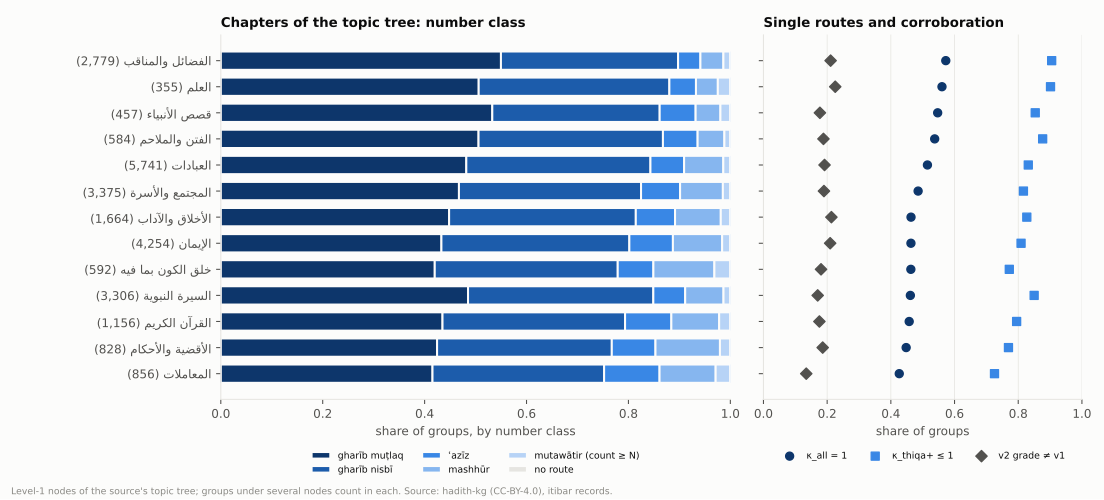

The file beside this chart, header and first rows:
topic_id, name, level, lft, groups, groups_with_chains, share_kappa_all_1, share_kappa_thiqa_le_1, median_kappa_all, share_gharib_mutlaq, share_gharib_nisbi, share_aziz, share_mashhur, share_mutawatir_count, share_no_class, share_v2_differs, share_v2_by_corroboration
43669, الأخلاق والآداب, 1, 2, 1664, 1664, 0.4633, 0.8269, 1.0, 0.4481, 0.3664, 0.07703, 0.08975, 0.01875, 0.1028, 0.2133, 0.2049
45740, الأدب, 2, 3, 564, 564, 0.4557, 0.7926, 1.0, 0.4386, 0.3626, 0.08382, 0.08967, 0.02534, 0.09043, 0.1879, 0.1844
46715, الاستئذان, 2, 1925, 134, 134, 0.4701, 0.7388, 1.0, 0.4628, 0.2645, 0.09917, 0.1074, 0.06612, 0.09701, 0.1866, 0.194
43670, الرقاق, 2, 2365, 1018, 1018, 0.4538, 0.8369, 1.0, 0.4341, 0.378, 0.08132, 0.09341, 0.01319, 0.1061, 0.224, 0.2141
46936, الأقضية والأحكام, 1, 6462, 828, 828, 0.4481, 0.7693, 1.0, 0.4245, 0.3429, 0.08571, 0.1265, 0.02041, 0.1123, 0.186, 0.1763
46937, الأحكام, 2, 6463, 221, 221, 0.5068, 0.81, 1.0, 0.4328, 0.3781, 0.06468, 0.09453, 0.02985, 0.0905, 0.181, 0.1674
48496, الأقضية, 2, 7301, 47, 47, 0.4894, 0.9149, 1.0, 0.4762, 0.381, 0.07143, 0.07143, 0.0, 0.1064, 0.234, 0.2128
48491, الإكراه, 2, 7489, 4, 4, 0.75, 0.75, 1.0, 0.75, 0.0, 0.25, 0.0, 0.0, 0.0, 0.25, 0.25
48360, الجزية, 2, 7499, 21, 21, 0.2381, 0.4762, 3.0, 0.2632, 0.1579, 0.2105, 0.3158, 0.05263, 0.09524, 0.04762, 0.04762
47364, الحدود, 2, 7565, 350, 350, 0.4343, 0.7714, 1.0, 0.4236, 0.379, 0.07962, 0.1051, 0.01274, 0.1029, 0.2114, 0.1943
48458, الحيل, 2, 8941, 19, 19, 0.2632, 0.3684, 6.0, 0.1579, 0.3158, 0.1579, 0.3684, 0.0, 0.0, 0.1053, 0.1053
48060, الديات, 2, 9007, 118, 118, 0.3983, 0.7458, 1.0, 0.4242, 0.2424, 0.1313, 0.1515, 0.05051, 0.161, 0.1864, 0.2034
48393, الشروط, 2, 9429, 19, 19, 0.2105, 0.4211, 4.0, 0.1667, 0.2222, 0.1667, 0.3889, 0.05556, 0.05263, 0.05263, 0.05263
48271, الشهادات, 2, 9489, 45, 45, 0.3333, 0.7333, 1.0, 0.3143, 0.3143, 0.1429, 0.2, 0.02857, 0.2222, 0.1111, 0.1111
48592, القسامة, 2, 9667, 2, 2, 1.0, 1.0, 1.0, 1.0, 0.0, 0.0, 0.0, 0.0, 0.0, 0.5, 0.5
48423, الوصايا, 2, 9673, 21, 21, 0.3333, 0.5238, 3.0, 0.35, 0.15, 0.05, 0.4, 0.05, 0.04762, 0.04762, 0.04762
2, الإيمان, 1, 9742, 4255, 4254, 0.4631, 0.8089, 1.0, 0.433, 0.3688, 0.08545, 0.09662, 0.0161, 0.09497, 0.2094, 0.1925
5378, الإيمان بالقدر خيره وشره, 2, 9743, 92, 92, 0.413, 0.7283, 2.0, 0.3523, 0.3182, 0.125, 0.1705, 0.03409, 0.04348, 0.25, 0.2609
3, الإيمان بالله وحده, 2, 10075, 838, 838, 0.3974, 0.753, 2.0, 0.3519, 0.4013, 0.1, 0.1182, 0.02857, 0.08115, 0.2255, 0.1969
2024, الإيمان بالملائكة, 2, 14061, 182, 182, 0.4615, 0.8297, 1.0, 0.4591, 0.327, 0.1069, 0.09434, 0.01258, 0.1264, 0.1868, 0.1758
3343, الإيمان باليوم الآخر, 2, 14849, 963, 963, 0.487, 0.8172, 1.0, 0.4645, 0.3295, 0.07323, 0.1087, 0.02403, 0.09242, 0.1963, 0.1828
2420, الإيمان بأنبياء الله ورسله, 2, 18873, 29, 29, 0.5517, 0.7931, 1.0, 0.5185, 0.2963, 0.07407, 0.07407, 0.03704, 0.06897, 0.06897, 0.06897
2474, الإيمان بكتب الله, 2, 18979, 763, 763, 0.3748, 0.7221, 2.0, 0.3418, 0.383, 0.105, 0.139, 0.03121, 0.07602, 0.1913, 0.173
5547, مراتب الإيمان, 2, 20693, 1926, 1925, 0.4421, 0.7875, 1.0, 0.412, 0.3782, 0.08883, 0.102, 0.01891, 0.09351, 0.2119, 0.2016
14705, السيرة النبوية, 1, 28384, 3306, 3306, 0.4613, 0.85, 1.0, 0.4852, 0.3636, 0.06252, 0.07518, 0.01343, 0.2114, 0.1703, 0.1561
22089, أبناء النبي, 2, 28385, 2, 2, 0.0, 1.0, 2.0, 0.0, 1.0, 0.0, 0.0, 0.0, 0.0, 0.5, 0.0
21804, أحب الأشياء إلى النبي, 2, 28417, 66, 66, 0.5, 0.7879, 1.0, 0.4833, 0.3667, 0.1, 0.03333, 0.01667, 0.09091, 0.1515, 0.1364
22539, أخذ جبريل بعنق الأسود بن عبد يغوث, 2, 28661, 1, 1, 0.0, 1.0, 0.0, , , , , , 1.0, 0.0, 0.0
22546, إذا أتيتم على مهلك فأغذوا السير, 2, 28665, 1, 1, 1.0, 1.0, 1.0, 1.0, 0.0, 0.0, 0.0, 0.0, 0.0, 0.0, 0.0
22447, إذا مر أحدكم بجدار قد مال فليسرع في المش…, 2, 28667, 1, 1, 0.0, 1.0, 0.0, , , , , , 1.0, 0.0, 0.0
22552, إسلاء لأهلي أن يمرضوني وقد وقع أجرك على …, 2, 28671, 1, 1, 1.0, 1.0, 1.0, 0.0, 1.0, 0.0, 0.0, 0.0, 0.0, 0.0, 0.0
20328, أسماء النبي, 2, 28673, 8, 8, 0.25, 0.625, 2.0, 0.2857, 0.5714, 0.0, 0.1429, 0.0, 0.125, 0.125, 0.125
21781, أشياء تعجب النبي, 2, 28739, 11, 11, 0.2727, 0.8182, 1.0, 0.25, 0.5, 0.25, 0.0, 0.0, 0.2727, 0.09091, 0.09091
21926, أشياء لا تفارق النبي, 2, 28785, 1, 1, 0.0, 1.0, 2.0, 0.0, 1.0, 0.0, 0.0, 0.0, 0.0, 0.0, 0.0
21928, أشياء يكرهها النبي, 2, 28789, 71, 71, 0.4507, 0.7324, 1.0, 0.4688, 0.2656, 0.1094, 0.1094, 0.04688, 0.09859, 0.1127, 0.1268
22547, أعجبتم من رجل نصر الله ورسوله, 2, 29087, 1, 1, 0.0, 1.0, 0.0, , , , , , 1.0, 0.0, 0.0
22387, أكثر مال أوتي به النبي, 2, 29089, 1, 1, 1.0, 1.0, 1.0, 1.0, 0.0, 0.0, 0.0, 0.0, 0.0, 0.0, 0.0
22455, الاستجارة بالنبي من النار, 2, 29093, 1, 1, 1.0, 1.0, 1.0, 1.0, 0.0, 0.0, 0.0, 0.0, 0.0, 0.0, 0.0
22502, الاستخلاف وتركه, 2, 29097, 1, 1, 1.0, 1.0, 1.0, 1.0, 0.0, 0.0, 0.0, 0.0, 0.0, 0.0, 0.0
20052, الإعجاز العلمي في السنة, 2, 29101, 14, 14, 0.3571, 0.5714, 2.5, 0.2857, 0.2857, 0.2857, 0.07143, 0.07143, 0.0, 0.0, 0.07143
22114, الأمثال في السنة النبوية, 2, 29159, 62, 62, 0.4194, 0.7903, 1.0, 0.4, 0.4364, 0.09091, 0.07273, 0.0, 0.1129, 0.2419, 0.2742
15652, السيرة المدنية, 2, 29399, 1661, 1661, 0.4347, 0.8489, 1.0, 0.4946, 0.3493, 0.05285, 0.08588, 0.01734, 0.2709, 0.1481, 0.1252
14706, السيرة المكية, 2, 37643, 466, 466, 0.4142, 0.8455, 1.0, 0.4377, 0.3989, 0.07479, 0.07479, 0.01385, 0.2253, 0.2124, 0.1953
22383, الصبيان يستقبلون النبي إذا عاد من سفره, 2, 39517, 1, 1, 1.0, 1.0, 1.0, 1.0, 0.0, 0.0, 0.0, 0.0, 0.0, 0.0, 0.0
22526, المؤلفة قلوبهم, 2, 39521, 6, 6, 0.1667, 0.5, 4.0, 0.2, 0.2, 0.4, 0.2, 0.0, 0.1667, 0.1667, 0.1667
22080, النبي في بيته, 2, 39539, 4, 4, 0.75, 1.0, 1.0, 1.0, 0.0, 0.0, 0.0, 0.0, 0.25, 0.25, 0.0
22389, النبي يقيل عند شجرة بين مكة والمدينة, 2, 39551, 1, 1, 1.0, 1.0, 1.0, 1.0, 0.0, 0.0, 0.0, 0.0, 0.0, 0.0, 1.0
22498, النبي يملأ الجزيرة قسطا وعدلا, 2, 39555, 1, 1, 1.0, 1.0, 1.0, 1.0, 0.0, 0.0, 0.0, 0.0, 0.0, 0.0, 0.0
22553, إنكم ستمرون برجل صبيح الوجه يطعمكم من ال…, 2, 39559, 1, 1, 1.0, 1.0, 1.0, 1.0, 0.0, 0.0, 0.0, 0.0, 0.0, 0.0, 0.0
22078, أول من استقال النعسة, 2, 39561, 1, 1, 1.0, 1.0, 1.0, 1.0, 0.0, 0.0, 0.0, 0.0, 0.0, 0.0, 0.0
22385, بيعة النبي للصحابة بالمدينة, 2, 39565, 1, 1, 0.0, 1.0, 2.0, 0.0, 1.0, 0.0, 0.0, 0.0, 0.0, 1.0, 1.0
22452, تحمل لك صفوان بدينك وعيالك على أن تقتلني…, 2, 39569, 1, 1, 0.0, 1.0, 3.0, 0.0, 1.0, 0.0, 0.0, 0.0, 0.0, 0.0, 0.0
22518, تطاير الشعراء عن ظهر البعير, 2, 39575, 1, 1, 1.0, 1.0, 1.0, 1.0, 0.0, 0.0, 0.0, 0.0, 0.0, 0.0, 0.0
19792, تلخيص لفحوى عقيدة الإسلام, 2, 39579, 3, 3, 0.6667, 1.0, 1.0, 1.0, 0.0, 0.0, 0.0, 0.0, 0.3333, 0.3333, 0.6667
22414, تمني رؤية النبي في المنام, 2, 39587, 4, 4, 0.75, 0.75, 1.0, 0.75, 0.0, 0.25, 0.0, 0.0, 0.0, 0.0, 0.0
21748, حب الصحابة للنبي, 2, 39597, 14, 14, 0.5, 0.7143, 1.0, 0.4615, 0.5385, 0.0, 0.0, 0.0, 0.07143, 0.1429, 0.2143
22543, خبر مسيلمة الكذاب, 2, 39663, 2, 2, 0.5, 1.0, 0.5, 1.0, 0.0, 0.0, 0.0, 0.0, 0.5, 0.0, 0.0
19796, خصائص الأمة الإسلامية, 2, 39669, 5, 5, 0.6, 0.8, 1.0, 0.6, 0.2, 0.0, 0.2, 0.0, 0.0, 0.0, 0.0
21380, خصائص النبي, 2, 39689, 195, 195, 0.4051, 0.7026, 2.0, 0.3261, 0.3859, 0.08152, 0.1522, 0.05435, 0.05641, 0.1795, 0.1846
22457, خطب النبي صلى الله عليه وسلم, 2, 40417, 5, 5, 0.8, 0.8, 1.0, 0.8, 0.0, 0.0, 0.0, 0.2, 0.0, 0.0, 0.0
... 315 more rows
